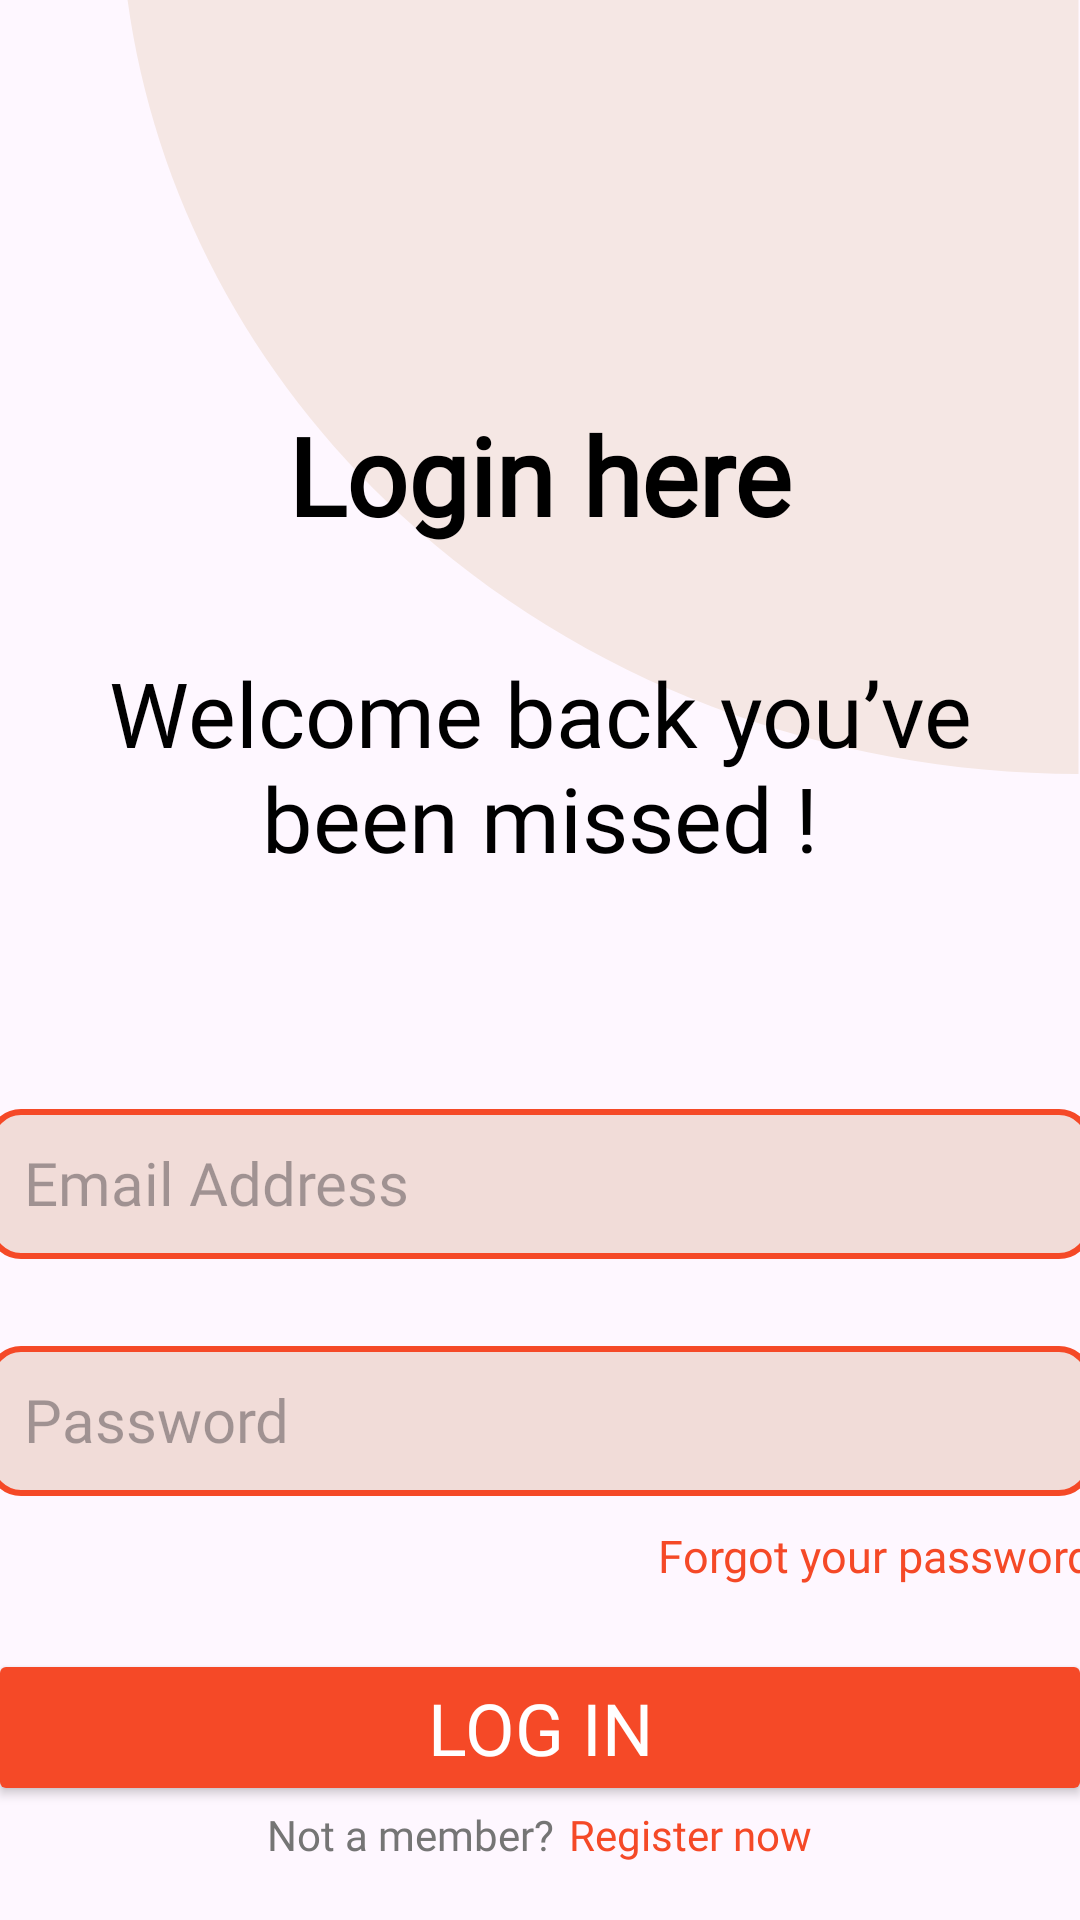

Produce the Android XML layout that renders to this screen, including the resource entries it uses.
<!-- AndroidManifest.xml: application theme Theme.CarRentApp -->
<!-- res/layout/activity_login.xml -->
<?xml version="1.0" encoding="utf-8"?>
<androidx.constraintlayout.widget.ConstraintLayout xmlns:android="http://schemas.android.com/apk/res/android"
    xmlns:app="http://schemas.android.com/apk/res-auto"
    xmlns:tools="http://schemas.android.com/tools"
    android:layout_width="match_parent"
    android:layout_height="match_parent">

    <RelativeLayout
        android:layout_width="match_parent"
        android:layout_height="match_parent"
        tools:ignore="MissingConstraints">

        <ImageView
            android:layout_width="match_parent"
            android:layout_height="wrap_content"
            android:scaleType="fitEnd"
            android:src="@drawable/background"
            tools:ignore="ContentDescription,ImageContrastCheck" />

        <LinearLayout
            android:layout_width="match_parent"
            android:layout_height="match_parent"
            android:gravity="center_horizontal"
            android:layout_marginTop="134dp"
            android:orientation="vertical">

            <TextView
                android:layout_width="wrap_content"
                android:layout_height="wrap_content"
                android:layout_marginBottom="35dp"
                android:fontFamily="@font/inter_bold"
                android:text="@string/login_here"
                android:textAlignment="center"
                android:textColor="@color/black"
                android:textSize="36sp"
                android:textStyle="bold" />

            <TextView
                android:layout_width="wrap_content"
                android:layout_height="wrap_content"
                android:layout_marginBottom="77dp"
                android:fontFamily="@font/inter_medium"
                android:text="@string/welcome_back_you_ve_been_missed"
                android:textAlignment="center"
                android:textColor="@color/black"
                android:textSize="30sp"
                tools:ignore="TextSizeCheck" />

            <EditText
                android:id="@+id/editTextEmailAddress"
                android:layout_width="368dp"
                android:layout_height="50dp"
                android:layout_marginBottom="29dp"
                android:autofillHints="emailAddress"
                android:background="@drawable/edittext_bg"
                android:fontFamily="@font/inter"
                android:textSize="20sp"
                android:hint="@string/email"
                android:inputType="textEmailAddress"
                android:padding="12dp"
                tools:ignore="TextContrastCheck" />

            <EditText
                android:id="@+id/editTextPassword"
                android:layout_width="368dp"
                android:layout_height="50dp"
                android:autofillHints=""
                android:background="@drawable/edittext_bg"
                android:fontFamily="@font/inter"
                android:textSize="20sp"
                android:hint="@string/password"
                android:inputType="textPassword"
                android:padding="12sp"
                tools:ignore="TextContrastCheck" />

            <LinearLayout
                android:layout_width="368dp"
                android:layout_height="40dp"
                android:orientation="vertical"
                android:gravity="center">

                <TextView
                    android:id="@+id/forgotPasswordLink"
                    android:layout_width="wrap_content"
                    android:layout_height="wrap_content"
                    android:layout_gravity="end"
                    android:clickable="true"
                    android:focusable="true"
                    android:fontFamily="@font/inter"
                    android:text="@string/forgot_your_password"
                    android:textAlignment="textEnd"
                    android:textColor="@color/Primary600"
                    android:textSize="15sp"
                    tools:ignore="TextContrastCheck,TouchTargetSizeCheck" />
            </LinearLayout>

            <Button
                android:id="@+id/signInButton"
                android:layout_width="368dp"
                android:layout_height="wrap_content"
                android:layout_marginTop="11dp"
                android:backgroundTint="@color/Primary600"
                android:fontFamily="@font/inter"
                android:text="@string/login"
                android:textColor="@color/white"
                android:textSize="24sp"
                app:cornerRadius="10dp"
                tools:ignore="TextContrastCheck,VisualLintButtonSize" />

                <LinearLayout
                android:layout_width="wrap_content"
                android:layout_height="wrap_content"
                android:orientation="horizontal"
                android:gravity="center">

                    <TextView
                        android:layout_width="wrap_content"
                        android:layout_height="wrap_content"
                        android:layout_marginEnd="5dp"
                        android:fontFamily="@font/inter_medium"
                        android:text="@string/not_a_member"
                        android:textColor="@color/TextSecondary"
                        android:textSize="14sp"
                        tools:ignore="TextContrastCheck" />

                    <TextView
                        android:id="@+id/createAccountLink"
                        android:layout_width="wrap_content"
                        android:layout_height="wrap_content"
                        android:clickable="true"
                        android:focusable="true"
                        android:fontFamily="@font/inter_medium"
                        android:text="@string/register_now"
                        android:textColor="@color/Primary600"
                        android:textSize="14sp"
                        tools:ignore="TextContrastCheck,TouchTargetSizeCheck" />
            </LinearLayout>

        </LinearLayout>

    </RelativeLayout>

</androidx.constraintlayout.widget.ConstraintLayout>
<!-- resources referenced by this layout -->
<resources>
  <color name="Primary600">#F54927</color>
  <color name="TextSecondary">#757575</color>
  <color name="black">#FF000000</color>
  <color name="white">#FFFFFFFF</color>
  <!-- drawable background: png bitmap (drawable, 2913 bytes) -->
  <!-- drawable edittext_bg (drawable) -->
  <shape xmlns:android="http://schemas.android.com/apk/res/android">
      <solid android:color="#F1DCD8"/>
      <stroke
          android:width="2dp"
          android:color="@color/Primary600"/>
      <corners android:radius="10dp"/>
  </shape>
  <string name="email">Email Address</string>
  <string name="forgot_your_password">Forgot your password</string>
  <string name="login">Log in</string>
  <string name="login_here">Login here</string>
  <string name="not_a_member">Not a member?</string>
  <string name="password">Password</string>
  <string name="register_now">Register now</string>
  <string name="welcome_back_you_ve_been_missed">Welcome back you’ve\nbeen missed !</string>
  <style name="Theme.CarRentApp" parent="Base.Theme.CarRentApp" />
  <style name="Base.Theme.CarRentApp" parent="Theme.Material3.Light.NoActionBar">
          
          
      </style>
</resources>
